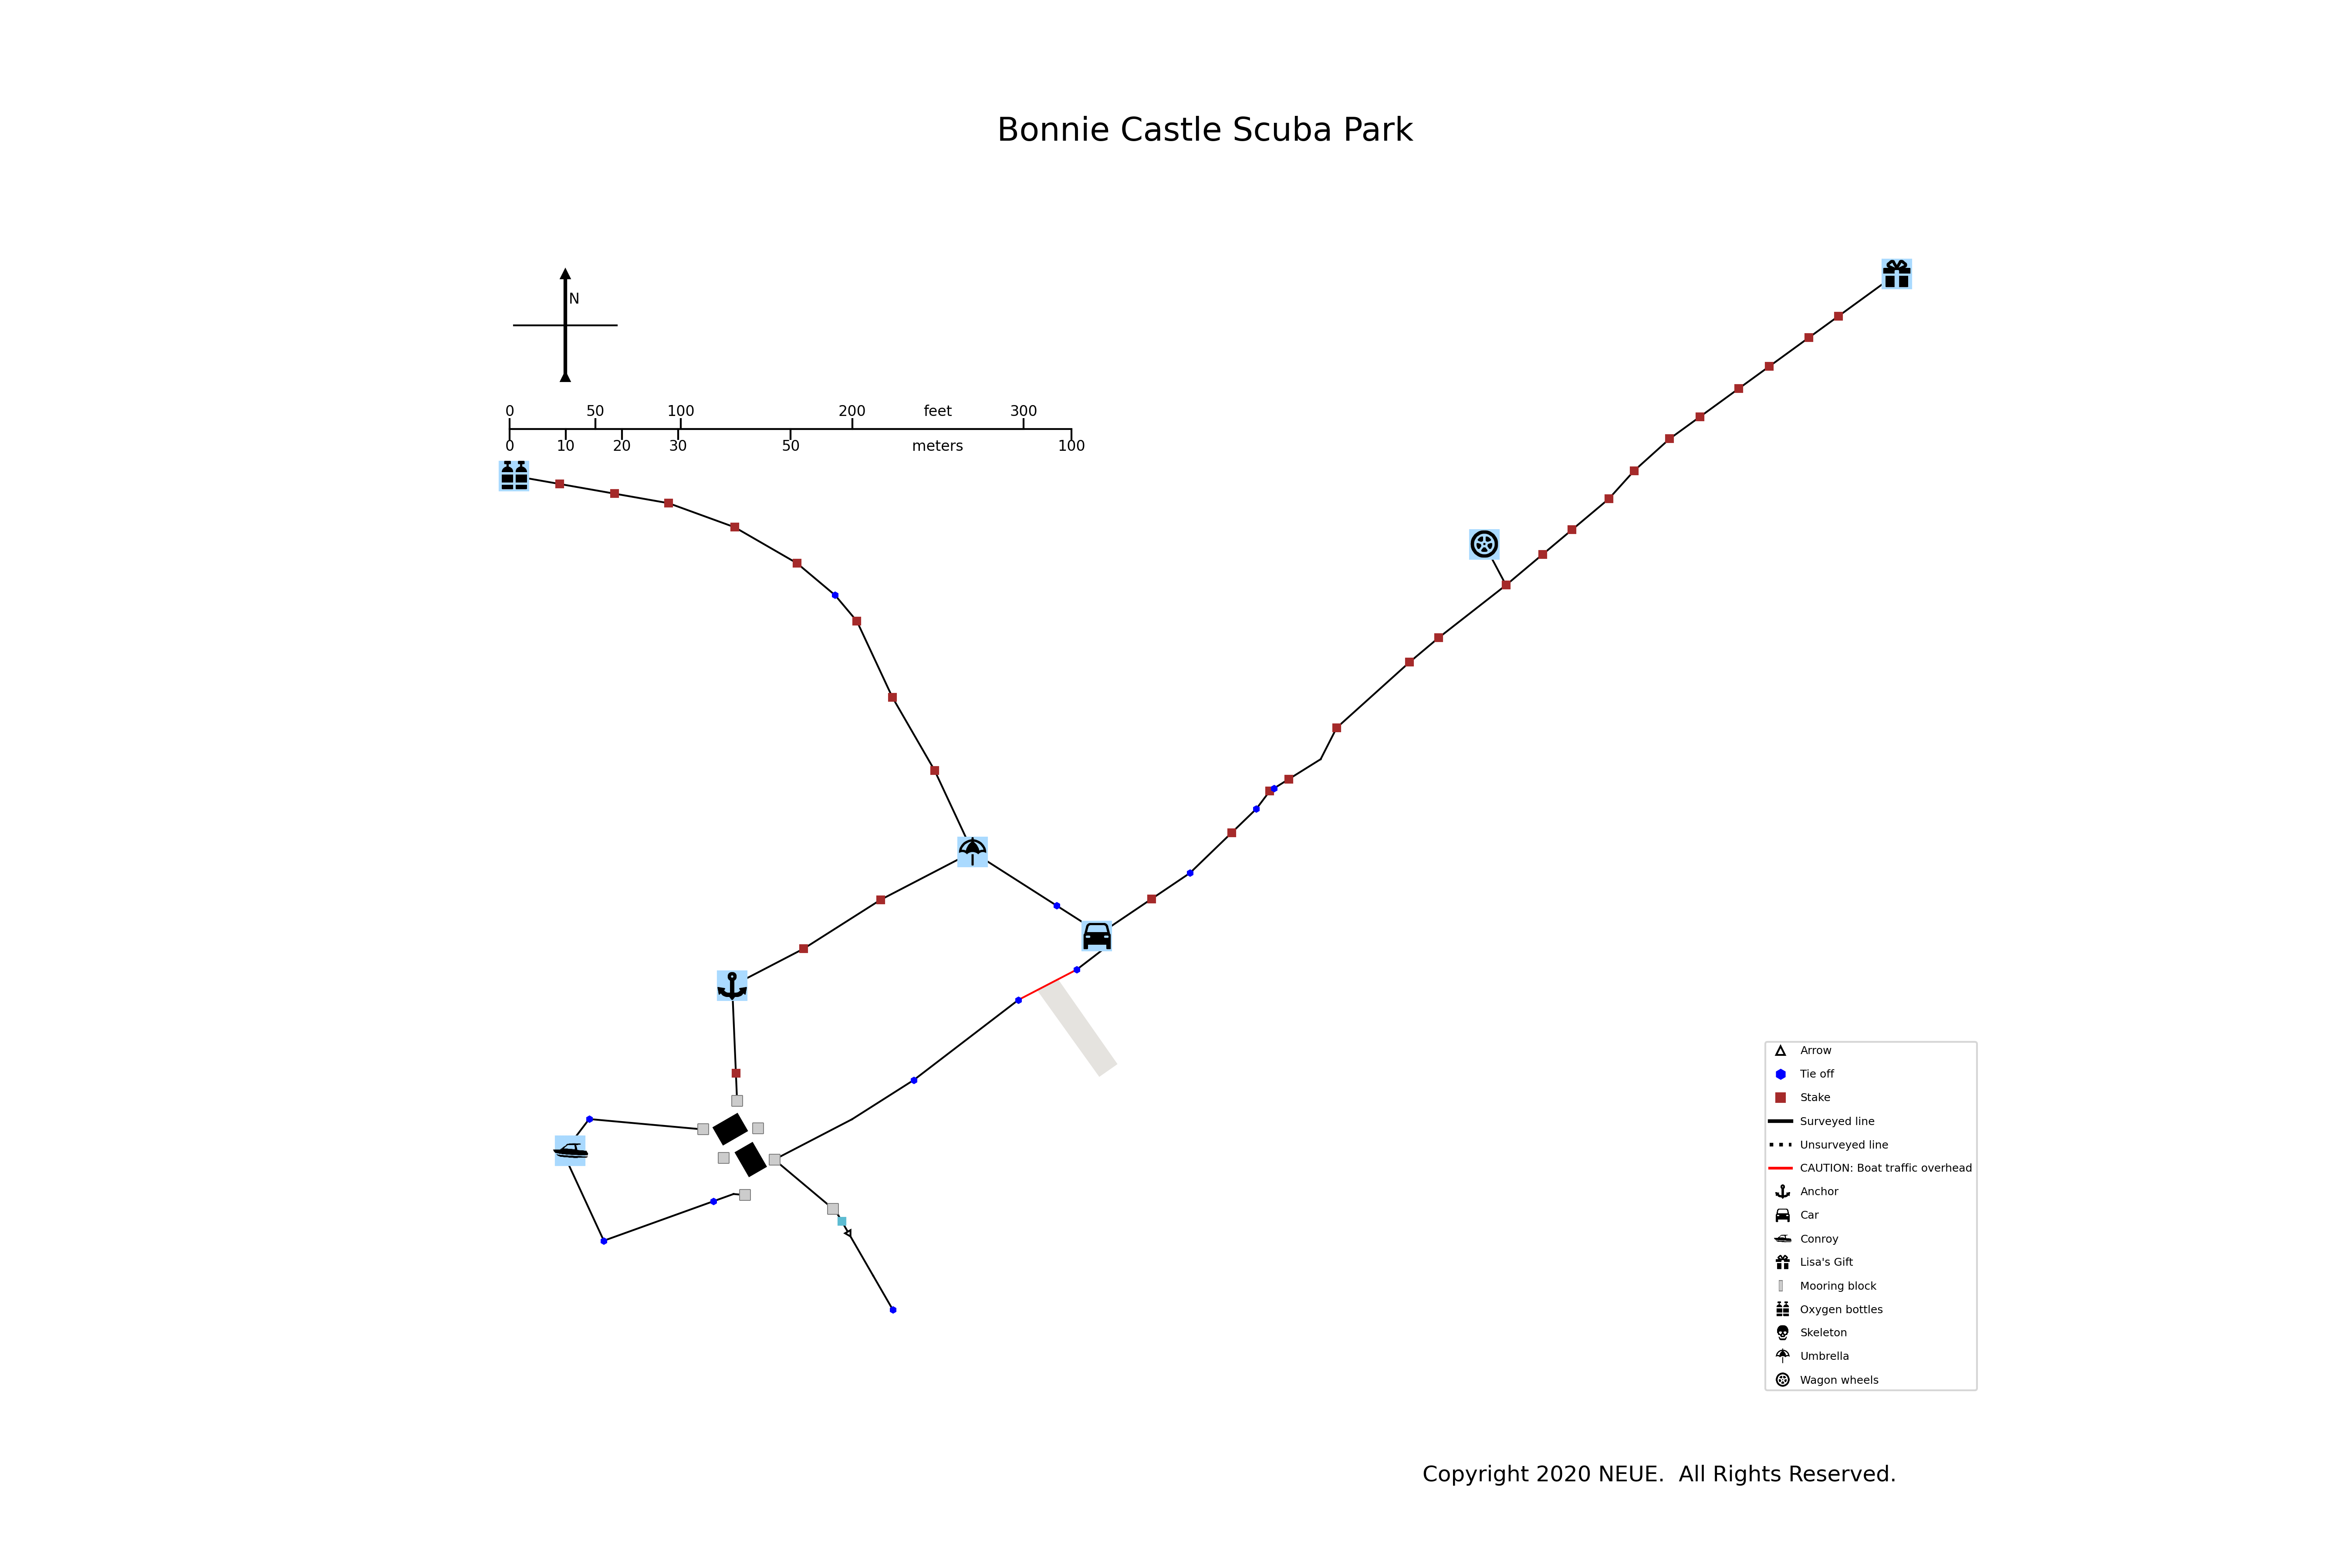

Recreate this plot in Python.
from base import (
    add_copyright,
    corner_coordinates,
    draw,
    draw_between_landmarks,
    draw_boat_ramp,
    draw_circuit,
    draw_compass_rose,
    draw_platforms,
    draw_scale,
    get_landmark_coordinates,
    ImageHandler,
    )
from data import (
    AngleIronToFourWay,
    BarToPlatform,
    BobsArrowToEmmaMunsen,
    BobsArrowToIslander,
    BypassEndToBobsArrow,
    CarToLisasGift,
    FourWayToBypassEndSixtyFoot,
    FourWayToNatesTieoff,
    JJJ,
    Landmark,
    LisasGiftNortheast,
    LisasGiftToWreck1,
    MooringBlock1ToMooringBlock5ViaMooringBlocks,
    MooringBlock1ToMooringBlock5ViaPokerRun,
    MooringBlock2ToMooringBlock1,
    NatesTieoffToRockIsland,
    RockIslandBottleClockwise,
    RockIslandBottleCounterClockwise,
    RockIslandTClockwise,
    SkeletonToMooringBlock2ViaMooringBlocks,
    SkeletonToMooringBlock2ViaPokerRun,
    UmbrellaToOxygenTanks,
    UmbrellaToRockIsland,
    Wreck1ToWreck2,
)

import matplotlib
import matplotlib.pyplot as plt
from matplotlib.lines import Line2D

matplotlib.rcParams['figure.dpi'] = 300

fig, ax = plt.subplots()
fig.set_size_inches(18, 12)
ax.set_aspect(aspect='equal')

######
#
# Draw the recreational area, forcing both the right loop and the left loop to close up
#
#####

draw(ax, Landmark.BAR, BarToPlatform, recreational=True)

draw_circuit(ax, Landmark.SKELETON, SkeletonToMooringBlock2ViaPokerRun, SkeletonToMooringBlock2ViaMooringBlocks, recreational=True)

draw(ax, Landmark.MOORING_BLOCK_2, MooringBlock2ToMooringBlock1, recreational=True)

draw_circuit(ax, Landmark.MOORING_BLOCK_1, MooringBlock1ToMooringBlock5ViaPokerRun, MooringBlock1ToMooringBlock5ViaMooringBlocks, recreational=True)

draw(ax, Landmark.UMBRELLA, UmbrellaToOxygenTanks, recreational=True)

draw(ax, Landmark.CAR, CarToLisasGift, recreational=True)

#####
#
# Center the map
#
#####

plt.axis('off')
plt.title('Bonnie Castle Scuba Park\n', fontsize=18)
((x_min, y_min), (x_max, y_max)) = corner_coordinates()
plt.xlim(x_min - 50, x_max + 50)
plt.ylim(y_min - 50, y_max + 50)

#####
#
# Add a compass rose, distance marker, and copyright statement
#
#####

draw_compass_rose(recreational=True)
draw_scale(recreational=True)
draw_platforms()
draw_boat_ramp()
add_copyright()

#####
#
# Create the legend
# TODO(stpyang): put this in a different file
#
#####

ARROW = Line2D([0], [0], label='Arrow', color='black', linewidth=0, marker='^', markersize=5, markerfacecolor='white')
TIE_OFF = Line2D([0], [0], label='Tie off', color='blue', linewidth=0, marker='h', markersize=5)
STAKE = Line2D([0], [0], label='Stake', color='brown', linewidth=0, marker='s', markersize=5)
SURVEYED_LINE = Line2D([0], [0], label='Surveyed line', color='black', linestyle='solid', linewidth=2)
UNSURVEYED_LINE = Line2D([0], [0], label='Unsurveyed line', color='black', linestyle='dotted', linewidth=2)
# REMOVED_LINE = Line2D([0], [0], label='Removed line', color='lightgrey', linestyle='solid')
MARINA_LINE = Line2D([0], [0], label='CAUTION: Boat traffic overhead', color='red', linestyle='solid')

ANCHOR = Line2D([0], [0], label='Anchor')
CAR = Line2D([0], [0], label='Car')
CONROY = Line2D([0], [0], label='Conroy')
GIFT = Line2D([0], [0], label='Lisa\'s Gift')
MOORING_BLOCK = Line2D([0], [0], label='Mooring block')
OXYGEN = Line2D([0], [0], label='Oxygen bottles')
SKELETON = Line2D([0], [0], label='Skeleton')
UMBRELLA = Line2D([0], [0], label='Umbrella')
WHEEL = Line2D([0], [0], label='Wagon wheels')

anchor_handler = ImageHandler(image_path='glyphicons-pro/glyphicons-basic-2-3/png/glyphicons-basic-258-anchor@3x.png')
car_handler = ImageHandler(image_path='glyphicons-pro/glyphicons-basic-2-3/png/glyphicons-basic-6-car@3x.png')
conroy_handler = ImageHandler(image_path='icons/conroy.png')
gift_handler = ImageHandler(image_path='glyphicons-pro/glyphicons-basic-2-3/png/glyphicons-basic-70-gift@3x.png')
mooring_block_handler = ImageHandler(image_path='icons/mooringblock.png', image_stretch=(-10, 2), image_offset=(-5, 1))
oxygen_handler = ImageHandler(image_path='glyphicons-pro/glyphicons-basic-2-3/png/glyphicons-basic-256-oxygen-bottles@3x.png')
skeleton_handler = ImageHandler(image_path='glyphicons-pro/glyphicons-basic-2-3/png/glyphicons-basic-500-skull@3x.png')
umbrella_handler = ImageHandler(image_path='glyphicons-pro/glyphicons-basic-2-3/png/glyphicons-basic-14-beach-umbrella@3x.png')
wheel_handler = ImageHandler(image_path='glyphicons-pro/glyphicons-basic-2-3/png/glyphicons-basic-677-car-wheel@3x.png')

ax.legend(
    handles=[
        ARROW,
        TIE_OFF,
        STAKE,
        SURVEYED_LINE,
        UNSURVEYED_LINE,
        MARINA_LINE,

        ANCHOR,
        CAR,
        CONROY,
        GIFT,
        MOORING_BLOCK,
        OXYGEN,
        SKELETON,
        UMBRELLA,
        WHEEL,
    ],
    handler_map={
        ANCHOR: anchor_handler,
        CAR: car_handler,
        CONROY: conroy_handler,
        GIFT: gift_handler,
        MOORING_BLOCK: mooring_block_handler,
        OXYGEN: oxygen_handler,
        SKELETON: skeleton_handler,
        UMBRELLA: umbrella_handler,
        WHEEL: wheel_handler,
        },
    fontsize=6,
    labelspacing=1.2,
    loc='lower right')

# plt.savefig('rec_survey.png', transparent=True)
plt.savefig('rec_survey.pdf')
